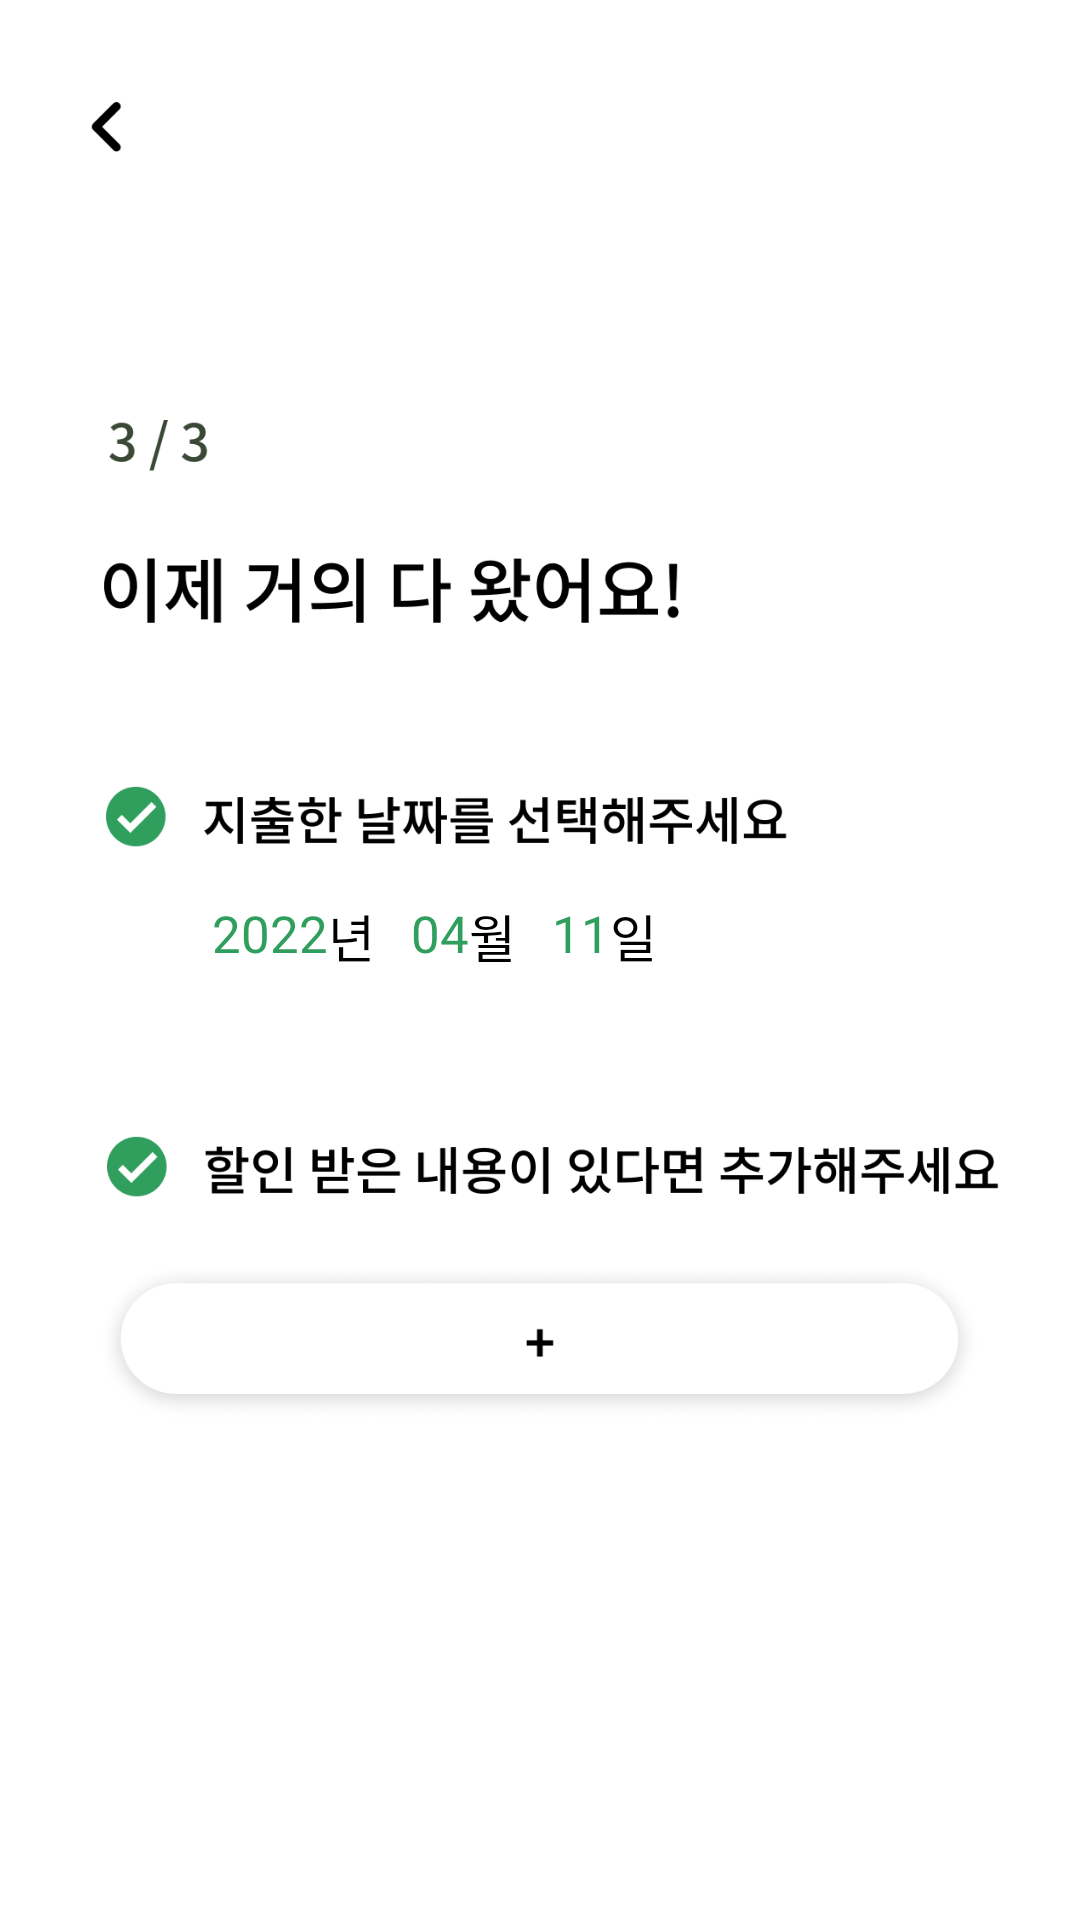

Here is an Android app screen rendered from its layout file. Give the layout XML and the strings, colors and styles it references.
<!-- AndroidManifest.xml: application theme Theme.OneByOne -->
<!-- res/layout/activity_camera_add3.xml -->
<?xml version="1.0" encoding="utf-8"?>
<LinearLayout
        xmlns:android="http://schemas.android.com/apk/res/android"
        xmlns:tools="http://schemas.android.com/tools"
        xmlns:app="http://schemas.android.com/apk/res-auto"
        android:layout_width="match_parent"
        android:layout_height="match_parent"
        android:orientation="vertical"
        tools:context=".CameraAddActivity"
        android:background="@color/white">

    <androidx.appcompat.widget.Toolbar
            android:layout_width="match_parent"
            android:layout_height="85dp"
            app:layout_constraintLeft_toLeftOf="parent"
            app:layout_constraintTop_toTopOf="parent"
            android:background="@drawable/main_topbar"
            android:theme="?attr/actionBarTheme"
            android:minHeight="?attr/actionBarSize"
            android:id="@+id/main_topbar">

        <ImageView
                android:layout_width="10.94dp"
                android:layout_height="17.85dp"
                android:adjustViewBounds="true"
                android:layout_marginTop="21.71dp"
                android:layout_marginLeft="30dp"
                app:srcCompat="@drawable/cameraadd_back_button"
                android:id="@+id/cameraadd_back_button"/>
    </androidx.appcompat.widget.Toolbar>

    <LinearLayout android:layout_width="match_parent"
                  android:layout_height="match_parent"
                  android:orientation="vertical">
        <ImageView
                android:layout_width="34dp"
                android:layout_height="24.85dp"
                android:adjustViewBounds="true"
                android:layout_marginTop="48.57dp"
                android:layout_marginLeft="36dp"
                app:srcCompat="@drawable/cameraadd3_tv1"/>

        <ImageView
                android:layout_width="191.71dp"
                android:layout_height="33.14dp"
                android:adjustViewBounds="true"
                android:layout_marginTop="21.71dp"
                android:layout_marginLeft="34.57dp"
                app:srcCompat="@drawable/cameraadd3_tv2"/>

        <ImageView
                android:layout_width="229dp"
                android:layout_height="24.8dp"
                android:adjustViewBounds="true"
                android:layout_marginTop="46.57dp"
                android:layout_marginLeft="34.57dp"
                app:srcCompat="@drawable/cameraadd3_tv3"/>

        <LinearLayout
                android:layout_width="match_parent"
                android:layout_height="wrap_content"
                android:orientation="horizontal"
                android:layout_marginTop="14.85dp">

            <TextView
                    android:id="@+id/selectTv1"
                    android:layout_width="wrap_content"
                    android:layout_height="wrap_content"
                    android:layout_gravity="center_vertical"
                    android:text="2022"
                    android:textColor="#309F5D"
                    android:layout_marginLeft="70.57dp"
                    android:textSize="17dp"
                    android:fontFamily="@font/notocjk_medium"
                    android:includeFontPadding="false"
                    android:visibility="visible">
            </TextView>
            <TextView
                    android:id="@+id/dateTv1"
                    android:layout_width="wrap_content"
                    android:layout_height="wrap_content"
                    android:layout_gravity="center_vertical"
                    android:text="년"
                    android:textSize="17dp"
                    android:textColor="@color/black"
                    android:fontFamily="@font/notocjk_medium"
                    android:includeFontPadding="false"
                    android:visibility="visible">
            </TextView>
            <TextView
                    android:layout_width="wrap_content"
                    android:layout_height="wrap_content"
                    android:layout_gravity="center_vertical"
                    android:text="04"
                    android:textColor="#309F5D"
                    android:layout_marginLeft="12dp"
                    android:textSize="17dp"
                    android:fontFamily="@font/notocjk_medium"
                    android:includeFontPadding="false"
                    android:visibility="visible">
            </TextView>
            <TextView
                    android:id="@+id/dateTv2"
                    android:layout_width="wrap_content"
                    android:layout_height="wrap_content"
                    android:layout_gravity="center_vertical"
                    android:text="월"
                    android:textSize="17dp"
                    android:textColor="@color/black"
                    android:fontFamily="@font/notocjk_medium"
                    android:includeFontPadding="false"
                    android:visibility="visible">
            </TextView>
            <TextView
                    android:layout_width="wrap_content"
                    android:layout_height="wrap_content"
                    android:layout_gravity="center_vertical"
                    android:text="11"
                    android:textColor="#309F5D"
                    android:layout_marginLeft="12dp"
                    android:textSize="17dp"
                    android:fontFamily="@font/notocjk_medium"
                    android:includeFontPadding="false"
                    android:visibility="visible">
            </TextView>
            <TextView
                    android:id="@+id/dateTv3"
                    android:layout_width="wrap_content"
                    android:layout_height="wrap_content"
                    android:layout_gravity="center_vertical"
                    android:text="일"
                    android:textSize="17dp"
                    android:textColor="@color/black"
                    android:fontFamily="@font/notocjk_medium"
                    android:includeFontPadding="false"
                    android:visibility="visible">
            </TextView>
        </LinearLayout>


        <ImageView
                android:layout_width="300dp"
                android:layout_height="24.8dp"
                android:adjustViewBounds="true"
                android:layout_marginTop="52.28dp"
                android:layout_marginLeft="34.57dp"
                app:srcCompat="@drawable/cameraadd3_tv4"/>

        <ImageView
                android:layout_width="296.28dp"
                android:layout_height="54dp"
                android:adjustViewBounds="true"
                android:layout_marginTop="19dp"
                android:layout_gravity="center"
                app:srcCompat="@drawable/cameraadd3_plus"/>

        <ImageView
                android:layout_width="348.57dp"
                android:layout_height="49.71dp"
                android:adjustViewBounds="true"
                android:layout_gravity="center"
                android:layout_marginTop="282.57dp"
                app:srcCompat="@drawable/cameraadd3_clear_button_col"
                android:id="@+id/cameraAddNextButton"/>

    </LinearLayout>
</LinearLayout>
<!-- resources referenced by this layout -->
<resources>
  <color name="black">#FF000000</color>
  <color name="white">#FFFFFFFF</color>
  <!-- drawable cameraadd3_clear_button_col: png bitmap (drawable-v24, 2660 bytes) -->
  <!-- drawable cameraadd3_plus: png bitmap (drawable-v24, 21850 bytes) -->
  <!-- drawable cameraadd3_tv1: png bitmap (drawable-v24, 2619 bytes) -->
  <!-- drawable cameraadd3_tv2: png bitmap (drawable-v24, 6375 bytes) -->
  <!-- drawable cameraadd3_tv3: png bitmap (drawable-v24, 7353 bytes) -->
  <!-- drawable cameraadd3_tv4: png bitmap (drawable-v24, 9766 bytes) -->
  <!-- drawable cameraadd_back_button: png bitmap (drawable-v24, 367 bytes) -->
  <style name="Theme.OneByOne" parent="Theme.MaterialComponents.DayNight.NoActionBar">
          
          <item name="colorPrimary">#309F5D</item>
          <item name="colorPrimaryVariant">#309F5D</item>
          <item name="colorOnPrimary">@color/white</item>
          
          <item name="colorSecondary">#309F5D</item>
          <item name="colorSecondaryVariant">#309F5D</item>
          <item name="colorOnSecondary">@color/black</item>
          
          <item name="android:statusBarColor" tools:targetApi="l">#ffffff</item>
          <item name="android:windowLightStatusBar">true</item>
          
      </style>
</resources>
